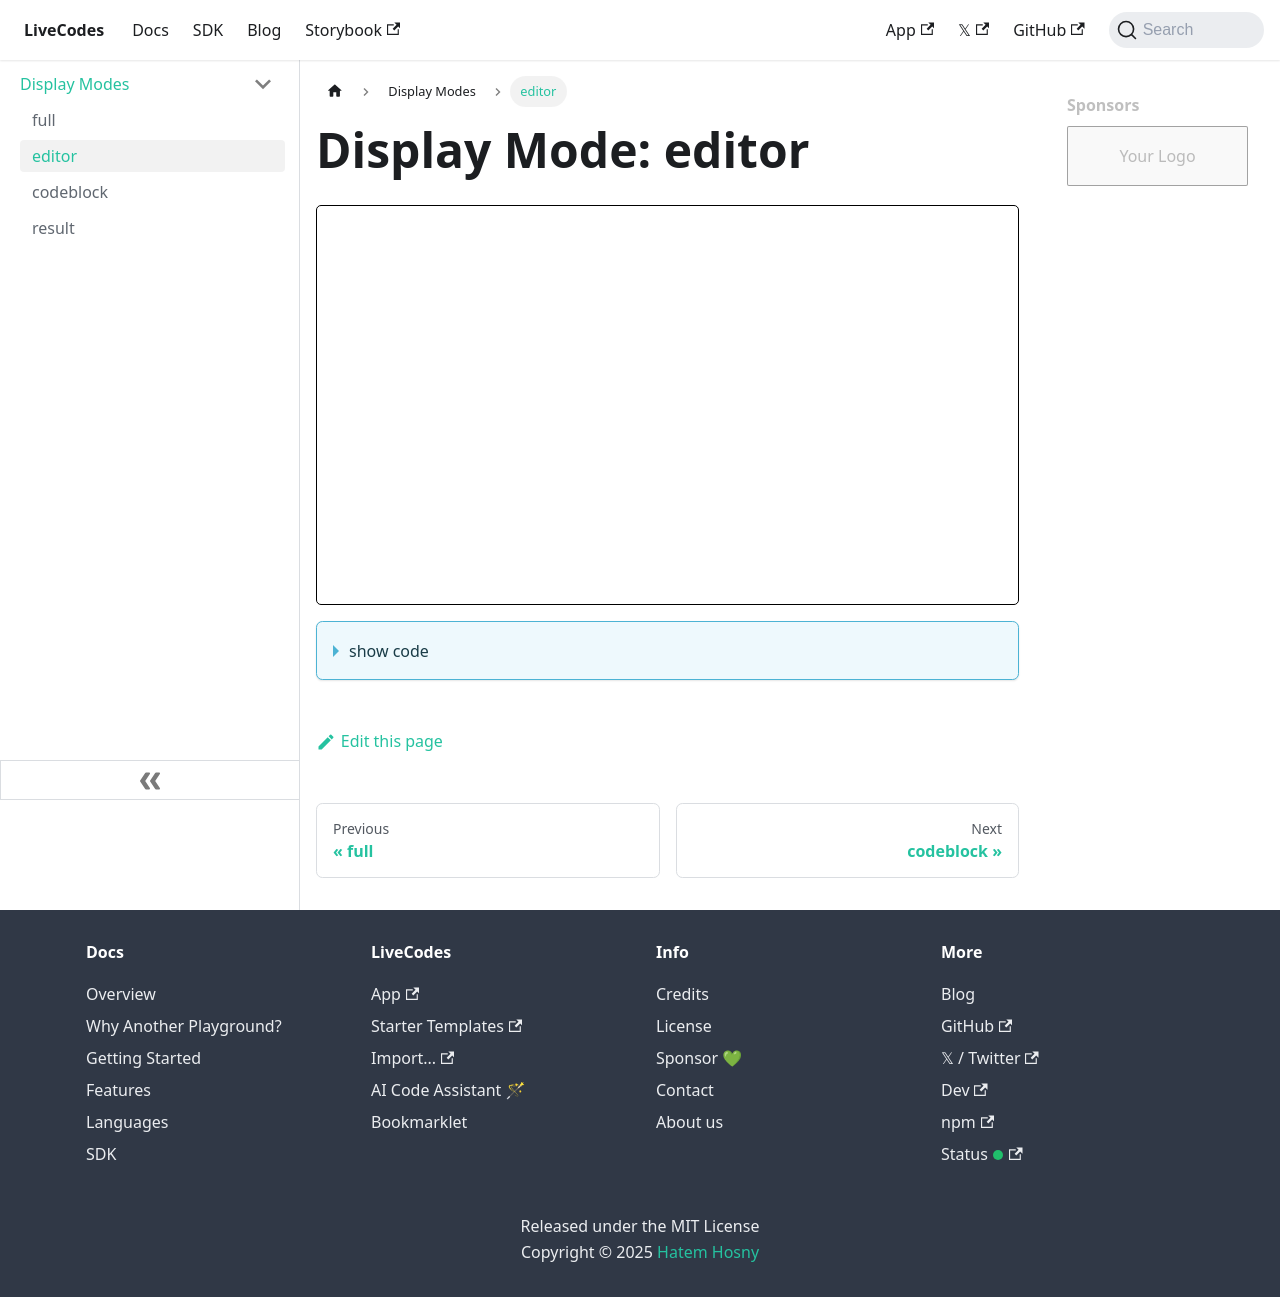

repository: HenriqueOs98/livecodes · page: docs/examples/display-modes/editor/index.html · generator: docusaurus

---
title: editor
---

# Display Mode: editor

import LiveCodes from '../../../src/components/LiveCodes.tsx';

<LiveCodes config={{mode:'editor'}} template="react"></LiveCodes>
